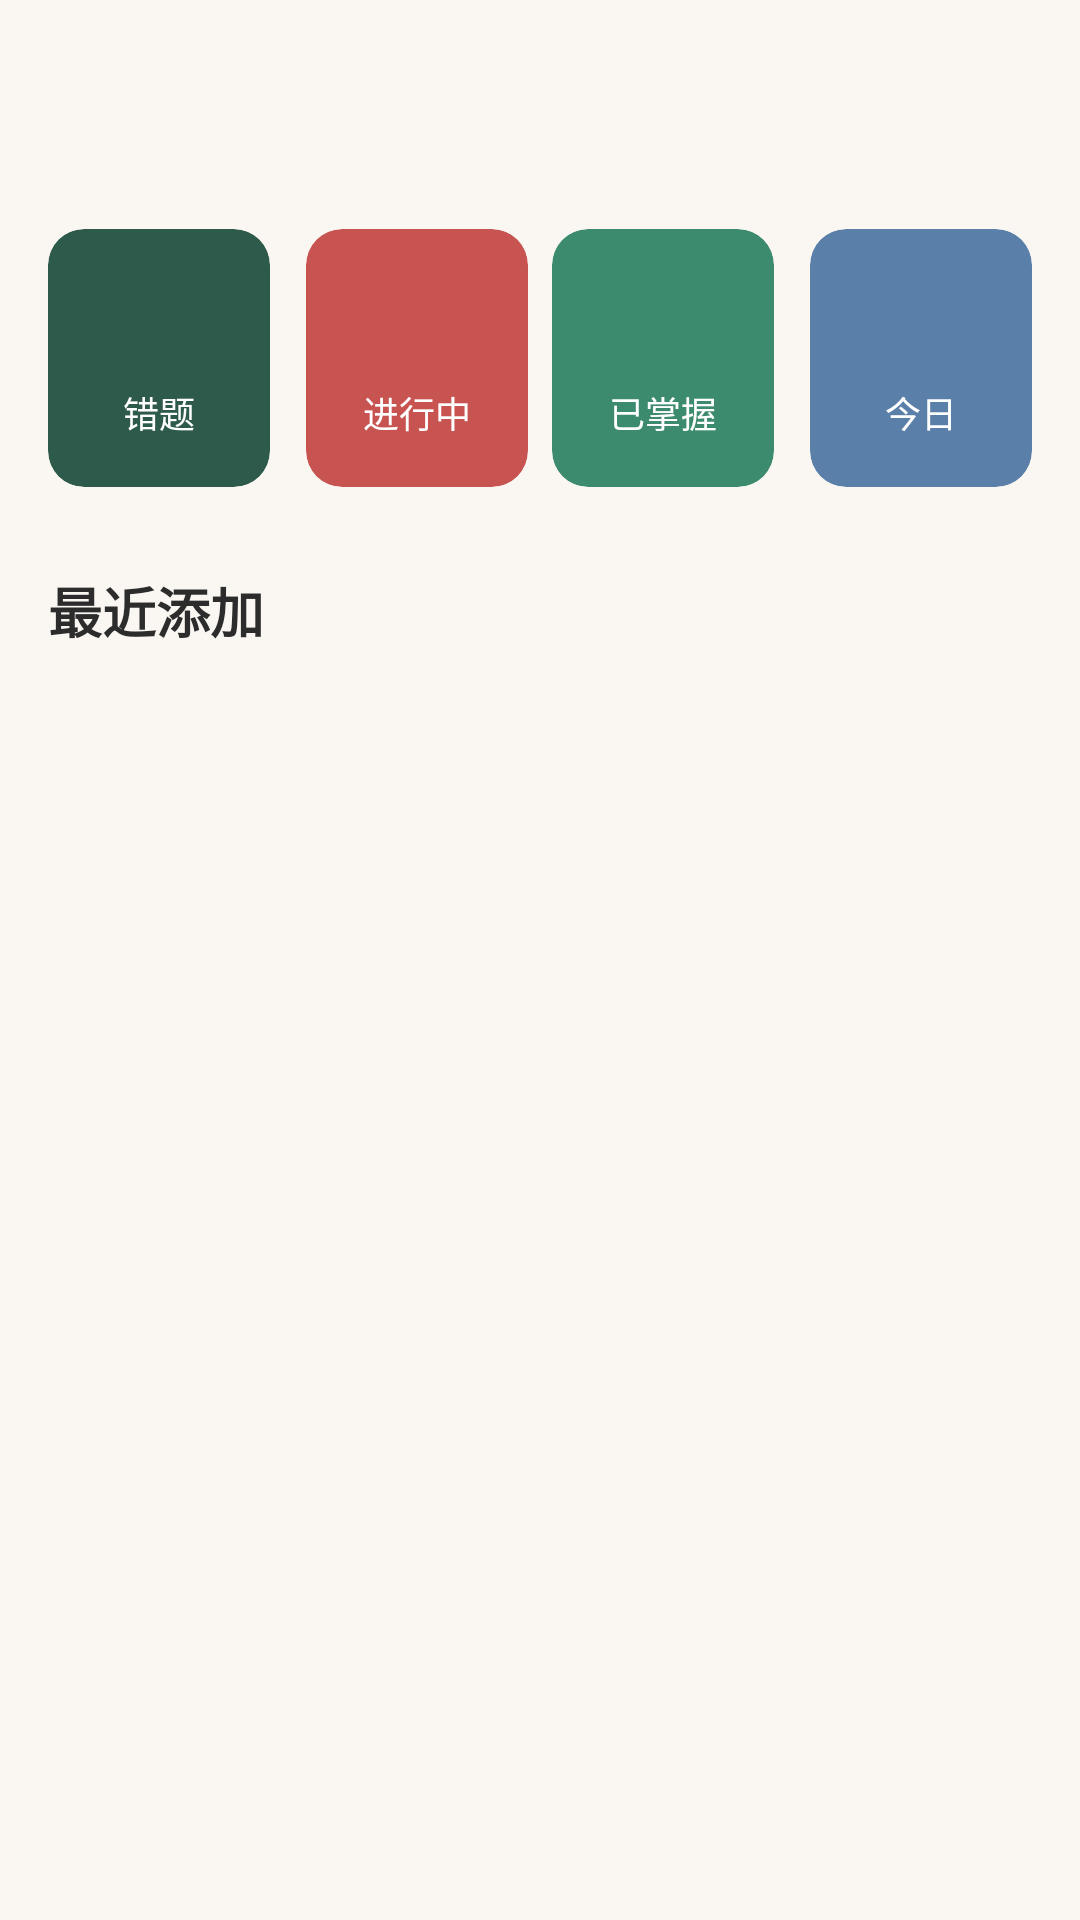

Write the Android layout XML for this screen, with the resource values it uses.
<!-- AndroidManifest.xml: application theme Theme.TopScoreErrorNotebook -->
<!-- res/layout/fragment_home.xml -->
<?xml version="1.0" encoding="utf-8"?>
<androidx.coordinatorlayout.widget.CoordinatorLayout xmlns:android="http://schemas.android.com/apk/res/android"
    xmlns:app="http://schemas.android.com/apk/res-auto"
    xmlns:tools="http://schemas.android.com/tools"
    android:layout_width="match_parent"
    android:layout_height="match_parent"
    android:background="@color/background">

    
    <ProgressBar
        android:id="@+id/progressBar"
        android:layout_width="wrap_content"
        android:layout_height="wrap_content"
        android:layout_gravity="center"
        android:visibility="gone"
        tools:visibility="visible" />

    
    <androidx.core.widget.NestedScrollView
        android:id="@+id/contentLayout"
        android:layout_width="match_parent"
        android:layout_height="match_parent"
        android:fillViewport="true">

        <LinearLayout
            android:layout_width="match_parent"
            android:layout_height="wrap_content"
            android:orientation="vertical"
            android:paddingHorizontal="16dp"
            android:paddingTop="24dp"
            android:paddingBottom="16dp">

            
            <TextView
                android:id="@+id/textWelcome"
                android:layout_width="wrap_content"
                android:layout_height="wrap_content"
                android:textColor="@color/text_primary"
                android:textSize="24sp"
                android:textStyle="bold"
                tools:text="欢迎回来，用户" />

            
            <LinearLayout
                android:layout_width="match_parent"
                android:layout_height="wrap_content"
                android:layout_marginTop="20dp"
                android:orientation="horizontal"
                android:weightSum="4">

                
                <com.google.android.material.card.MaterialCardView
                    android:layout_width="0dp"
                    android:layout_height="wrap_content"
                    android:layout_marginEnd="8dp"
                    android:layout_weight="1"
                    app:cardBackgroundColor="@color/primary"
                    app:cardCornerRadius="12dp"
                    app:cardElevation="0dp">

                    <LinearLayout
                        android:layout_width="match_parent"
                        android:layout_height="wrap_content"
                        android:gravity="center"
                        android:orientation="vertical"
                        android:paddingVertical="16dp">

                        <TextView
                            android:id="@+id/textErrorCount"
                            android:layout_width="wrap_content"
                            android:layout_height="wrap_content"
                            android:textColor="@android:color/white"
                            android:textSize="24sp"
                            android:textStyle="bold"
                            tools:text="42" />

                        <TextView
                            android:layout_width="wrap_content"
                            android:layout_height="wrap_content"
                            android:layout_marginTop="4dp"
                            android:text="@string/home_error_count"
                            android:textColor="@android:color/white"
                            android:textSize="12sp" />
                    </LinearLayout>
                </com.google.android.material.card.MaterialCardView>

                
                <com.google.android.material.card.MaterialCardView
                    android:layout_width="0dp"
                    android:layout_height="wrap_content"
                    android:layout_marginHorizontal="4dp"
                    android:layout_weight="1"
                    app:cardBackgroundColor="@color/accent"
                    app:cardCornerRadius="12dp"
                    app:cardElevation="0dp">

                    <LinearLayout
                        android:layout_width="match_parent"
                        android:layout_height="wrap_content"
                        android:gravity="center"
                        android:orientation="vertical"
                        android:paddingVertical="16dp">

                        <TextView
                            android:id="@+id/textInProgressCount"
                            android:layout_width="wrap_content"
                            android:layout_height="wrap_content"
                            android:textColor="@android:color/white"
                            android:textSize="24sp"
                            android:textStyle="bold"
                            tools:text="8" />

                        <TextView
                            android:layout_width="wrap_content"
                            android:layout_height="wrap_content"
                            android:layout_marginTop="4dp"
                            android:text="@string/home_in_progress"
                            android:textColor="@android:color/white"
                            android:textSize="12sp" />
                    </LinearLayout>
                </com.google.android.material.card.MaterialCardView>

                
                <com.google.android.material.card.MaterialCardView
                    android:layout_width="0dp"
                    android:layout_height="wrap_content"
                    android:layout_marginHorizontal="4dp"
                    android:layout_weight="1"
                    app:cardBackgroundColor="@color/success"
                    app:cardCornerRadius="12dp"
                    app:cardElevation="0dp">

                    <LinearLayout
                        android:layout_width="match_parent"
                        android:layout_height="wrap_content"
                        android:gravity="center"
                        android:orientation="vertical"
                        android:paddingVertical="16dp">

                        <TextView
                            android:id="@+id/textMasteredCount"
                            android:layout_width="wrap_content"
                            android:layout_height="wrap_content"
                            android:textColor="@android:color/white"
                            android:textSize="24sp"
                            android:textStyle="bold"
                            tools:text="34" />

                        <TextView
                            android:layout_width="wrap_content"
                            android:layout_height="wrap_content"
                            android:layout_marginTop="4dp"
                            android:text="@string/home_mastered"
                            android:textColor="@android:color/white"
                            android:textSize="12sp" />
                    </LinearLayout>
                </com.google.android.material.card.MaterialCardView>

                
                <com.google.android.material.card.MaterialCardView
                    android:layout_width="0dp"
                    android:layout_height="wrap_content"
                    android:layout_marginStart="8dp"
                    android:layout_weight="1"
                    app:cardBackgroundColor="@color/info"
                    app:cardCornerRadius="12dp"
                    app:cardElevation="0dp">

                    <LinearLayout
                        android:layout_width="match_parent"
                        android:layout_height="wrap_content"
                        android:gravity="center"
                        android:orientation="vertical"
                        android:paddingVertical="16dp">

                        <TextView
                            android:id="@+id/textTodayCount"
                            android:layout_width="wrap_content"
                            android:layout_height="wrap_content"
                            android:textColor="@android:color/white"
                            android:textSize="24sp"
                            android:textStyle="bold"
                            tools:text="3" />

                        <TextView
                            android:layout_width="wrap_content"
                            android:layout_height="wrap_content"
                            android:layout_marginTop="4dp"
                            android:text="@string/home_today"
                            android:textColor="@android:color/white"
                            android:textSize="12sp" />
                    </LinearLayout>
                </com.google.android.material.card.MaterialCardView>

            </LinearLayout>

            
            <TextView
                android:layout_width="wrap_content"
                android:layout_height="wrap_content"
                android:layout_marginTop="28dp"
                android:text="@string/home_recent"
                android:textColor="@color/text_primary"
                android:textSize="18sp"
                android:textStyle="bold" />

            
            <TextView
                android:id="@+id/textEmpty"
                android:layout_width="match_parent"
                android:layout_height="wrap_content"
                android:layout_marginTop="32dp"
                android:gravity="center"
                android:text="@string/home_empty"
                android:textColor="@color/text_hint"
                android:textSize="14sp"
                android:visibility="gone"
                tools:visibility="visible" />

            
            <androidx.recyclerview.widget.RecyclerView
                android:id="@+id/recyclerRecentQuestions"
                android:layout_width="match_parent"
                android:layout_height="wrap_content"
                android:layout_marginTop="12dp"
                android:clipToPadding="false"
                android:nestedScrollingEnabled="false"
                tools:itemCount="3"
                tools:listitem="@layout/item_recent_question" />

        </LinearLayout>
    </androidx.core.widget.NestedScrollView>

</androidx.coordinatorlayout.widget.CoordinatorLayout>
<!-- res/layout/item_recent_question.xml (included above) -->
<?xml version="1.0" encoding="utf-8"?>
<com.google.android.material.card.MaterialCardView xmlns:android="http://schemas.android.com/apk/res/android"
    xmlns:app="http://schemas.android.com/apk/res-auto"
    xmlns:tools="http://schemas.android.com/tools"
    android:layout_width="match_parent"
    android:layout_height="wrap_content"
    android:layout_marginBottom="10dp"
    app:cardBackgroundColor="@color/surface"
    app:cardCornerRadius="12dp"
    app:cardElevation="2dp"
    app:rippleColor="@color/primary_light">

    <androidx.constraintlayout.widget.ConstraintLayout
        android:layout_width="match_parent"
        android:layout_height="wrap_content"
        android:padding="14dp">

        
        <TextView
            android:id="@+id/textQuestionType"
            android:layout_width="wrap_content"
            android:layout_height="wrap_content"
            android:background="@drawable/bg_tag"
            android:paddingHorizontal="8dp"
            android:paddingVertical="2dp"
            android:textColor="@color/primary"
            android:textSize="10sp"
            app:layout_constraintStart_toStartOf="parent"
            app:layout_constraintTop_toTopOf="parent"
            tools:text="选择题" />

        
        <TextView
            android:id="@+id/textSubject"
            android:layout_width="wrap_content"
            android:layout_height="wrap_content"
            android:layout_marginStart="8dp"
            android:background="@drawable/bg_tag_secondary"
            android:paddingHorizontal="8dp"
            android:paddingVertical="2dp"
            android:textColor="@color/text_secondary"
            android:textSize="10sp"
            app:layout_constraintStart_toEndOf="@id/textQuestionType"
            app:layout_constraintTop_toTopOf="parent"
            tools:text="数学" />

        
        <TextView
            android:id="@+id/textDate"
            android:layout_width="wrap_content"
            android:layout_height="wrap_content"
            android:textColor="@color/text_hint"
            android:textSize="11sp"
            app:layout_constraintEnd_toEndOf="parent"
            app:layout_constraintTop_toTopOf="parent"
            tools:text="06-14" />

        
        <TextView
            android:id="@+id/textQuestionContent"
            android:layout_width="0dp"
            android:layout_height="wrap_content"
            android:layout_marginTop="10dp"
            android:ellipsize="end"
            android:maxLines="2"
            android:textColor="@color/text_primary"
            android:textSize="14sp"
            app:layout_constraintEnd_toEndOf="parent"
            app:layout_constraintStart_toStartOf="parent"
            app:layout_constraintTop_toBottomOf="@id/textQuestionType"
            tools:text="已知函数 f(x) = x^2 + 2ax + 3，若 f(x) 在 x=1 处取得极值..." />

        
        <TextView
            android:id="@+id/textErrorReason"
            android:layout_width="wrap_content"
            android:layout_height="wrap_content"
            android:layout_marginTop="10dp"
            android:background="@drawable/bg_error_tag"
            android:paddingHorizontal="8dp"
            android:paddingVertical="3dp"
            android:textColor="@color/accent"
            android:textSize="11sp"
            app:layout_constraintBottom_toBottomOf="parent"
            app:layout_constraintStart_toStartOf="parent"
            app:layout_constraintTop_toBottomOf="@id/textQuestionContent"
            tools:text="计算错误" />

    </androidx.constraintlayout.widget.ConstraintLayout>

</com.google.android.material.card.MaterialCardView>
<!-- resources referenced by this layout -->
<resources>
  <color name="accent">#C75450</color>
  <color name="background">#FAF7F2</color>
  <color name="info">#5A7FA8</color>
  <color name="primary">#2D5A4A</color>
  <color name="primary_light">#3D7A64</color>
  <color name="success">#3D8B6E</color>
  <color name="surface">#FFFFFF</color>
  <color name="text_hint">#A8A8A8</color>
  <color name="text_primary">#2C2C2C</color>
  <color name="text_secondary">#6B6B6B</color>
  <!-- drawable bg_error_tag (drawable) -->
  <?xml version="1.0" encoding="utf-8"?>
  <shape xmlns:android="http://schemas.android.com/apk/res/android"
      android:shape="rectangle">
      <solid android:color="#1AC75450" />
      <corners android:radius="4dp" />
  </shape>
  <!-- drawable bg_tag (drawable) -->
  <?xml version="1.0" encoding="utf-8"?>
  <shape xmlns:android="http://schemas.android.com/apk/res/android"
      android:shape="rectangle">
      <solid android:color="@color/accent_pale" />
      <corners android:radius="4dp" />
  </shape>
  <!-- drawable bg_tag_secondary (drawable) -->
  <?xml version="1.0" encoding="utf-8"?>
  <shape xmlns:android="http://schemas.android.com/apk/res/android"
      android:shape="rectangle">
      <solid android:color="@color/paper_dark" />
      <corners android:radius="4dp" />
  </shape>
  <string name="home_empty">还没有错题，点击下方 + 拍照添加第一道吧</string>
  <string name="home_error_count">错题</string>
  <string name="home_in_progress">进行中</string>
  <string name="home_mastered">已掌握</string>
  <string name="home_recent">最近添加</string>
  <string name="home_today">今日</string>
  <style name="Theme.TopScoreErrorNotebook" parent="Theme.MaterialComponents.Light.NoActionBar">
          
          <item name="colorPrimary">@color/primary</item>
          <item name="colorPrimaryVariant">@color/primary_dark</item>
          <item name="colorOnPrimary">@android:color/white</item>
  
          
          <item name="colorSecondary">@color/accent</item>
          <item name="colorSecondaryVariant">@color/accent_light</item>
          <item name="colorOnSecondary">@android:color/white</item>
  
          
          <item name="android:colorBackground">@color/background</item>
          <item name="colorSurface">@color/surface</item>
          <item name="colorOnSurface">@color/ink</item>
  
          
          <item name="android:statusBarColor">@color/status_bar</item>
          <item name="android:navigationBarColor">@color/surface</item>
  
          
          <item name="android:textColorPrimary">@color/text_primary</item>
          <item name="android:textColorSecondary">@color/text_secondary</item>
          <item name="android:textColorHint">@color/text_hint</item>
  
          
          <item name="bottomNavigationStyle">@style/Widget.TopScore.BottomNavigation</item>
          <item name="textInputStyle">@style/Widget.TopScore.TextInputLayout</item>
      </style>
  <color name="accent_pale">#FAF0EF</color>
  <color name="paper_dark">#F0EBE3</color>
  <color name="primary_dark">#1D3A32</color>
  <color name="accent_light">#E86B67</color>
  <color name="ink">#2C2C2C</color>
  <color name="status_bar">#1D3A32</color>
  <style name="Widget.TopScore.BottomNavigation" parent="Widget.MaterialComponents.BottomNavigationView.Colored">
          <item name="backgroundTint">@color/surface</item>
          <item name="itemIconTint">@color/bottom_nav_color</item>
          <item name="itemTextColor">@color/bottom_nav_color</item>
          <item name="labelVisibilityMode">labeled</item>
      </style>
  <style name="Widget.TopScore.TextInputLayout" parent="Widget.MaterialComponents.TextInputLayout.OutlinedBox">
          <item name="boxStrokeColor">@color/text_input_stroke</item>
          <item name="hintTextColor">@color/primary</item>
      </style>
</resources>
